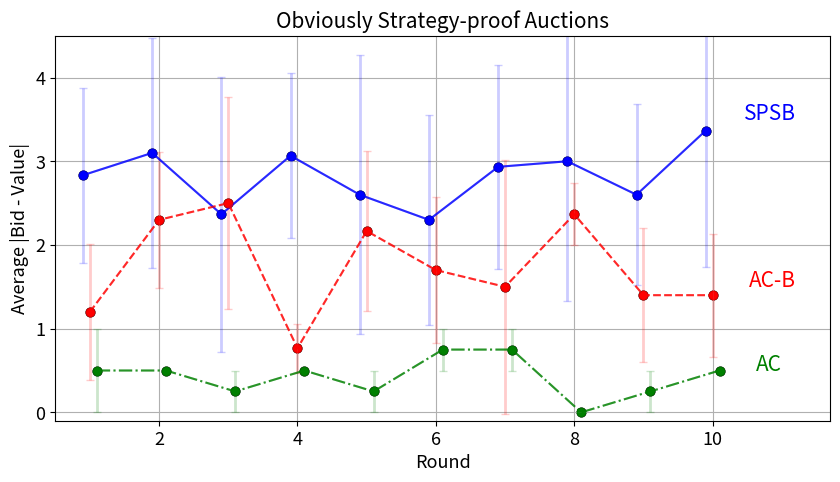

The script that saved this image:
import numpy as np
import matplotlib.pyplot as plt

# Calculating the average of each list
list_2p_1 = [4.333333333333333, 1.6666666666666667, 1.6666666666666667, 2.3333333333333335, 2.3333333333333335, 2.0, 3.6666666666666665, 3.3333333333333335, 3.3333333333333335, 2.6666666666666665]
list_2p_2 =[3.6666666666666665, 2.6666666666666665, 0.3333333333333333, 4.666666666666667, 6.333333333333333, 1.0, 5.0, 5.666666666666667, 4.333333333333333, 2.6666666666666665]
list_2p_3 =[4.0, 2.0, 3.3333333333333335, 2.3333333333333335, 2.3333333333333335, 1.6666666666666667, 0.6666666666666666, 0.6666666666666666, 2.6666666666666665, 3.6666666666666665]
list_2p_4 =[4.0, 4.666666666666667, 3.0, 3.3333333333333335, 1.3333333333333333, 1.6666666666666667, 2.6666666666666665, 2.0, 1.6666666666666667, 6.333333333333333]
list_2p_5 = [2.3333333333333335, 5.0, 2.0, 4.0, 1.6666666666666667, 4.0, 3.3333333333333335, 2.3333333333333335, 2.3333333333333335, 2.0]
# mad_2p_1 = np.mean([list_2p_1, list_2p_2, list_2p_3, list_2p_4, list_2p_5], axis=0)

list_2p_6= [2.0, 1.3333333333333333, 1.6666666666666667, 1.6666666666666667, 1.6666666666666667, 1.3333333333333333, 2.0, 2.3333333333333335, 2.0, 2.0]
list_2p_7 = [2.6666666666666665, 2.0, 0.3333333333333333, 3.6666666666666665, 5.333333333333333, 1.0, 4.333333333333333, 5.666666666666667, 4.666666666666667, 2.0]
list_2p_8 = [1.0, 5.333333333333333, 3.0, 4.0, 2.0, 2.0, 1.6666666666666667, 1.6666666666666667, 1.6666666666666667, 6.333333333333333]
list_2p_9 = [2.0, 3.0, 2.0, 3.0, 1.3333333333333333, 3.6666666666666665, 3.3333333333333335, 1.6666666666666667, 1.6666666666666667, 2.0]
list_2p_10 = [2.3333333333333335, 3.3333333333333335, 6.333333333333333, 1.6666666666666667, 1.6666666666666667, 4.666666666666667, 2.6666666666666665, 4.666666666666667, 1.6666666666666667, 4.0]

data_2p = np.array([list_2p_1, list_2p_2, list_2p_3, list_2p_4, list_2p_5, list_2p_6, list_2p_7, list_2p_8, list_2p_9, list_2p_10])
mad_2p = np.mean(data_2p, axis=0)
std_2p = np.std(data_2p, axis=0)

# mad_2p_2 =[2.        , 3.        , 2.66666667, 2.8       , 2.4       ,
#        2.53333333, 2.8       , 3.2       , 2.33333333, 3.26666667]

# mad_2p  =  np.mean([mad_2p_1, mad_2p_2], axis=0)

list1 = [0.0, 3.5, 5.0, 1.0, 1.0, 3.0, 0.5, 2.5, 2.5, 2.0]
list2 = [2.0, 2.5, 2.0, 1.0, 2.0, 2.0, 1.0, 2.0, 2.0, 1.5]
list3 = [2.0, 2.0, 1.5, 0.3333333333333333, 3.5, 0.5, 0.5, 3.0, 1.5, 2.0]
list4 = [1.5, 1.0, 2.0, 1.0, 3.0, 2.0, 4.5, 2.3333333333333335, 0.5, 1.5]
list5 = [0.5, 2.5, 2.0, 0.5, 1.3333333333333333, 1.0, 1.0, 2.0, 0.5, 0.0]
data_acb = [list1, list2, list3, list4, list5]
mad_acb = np.mean(data_acb, axis=0)
std_acb = np.std(data_acb, axis=0)


mad_ac_1 = [1.0, 0.5, 0.0, 0.5, 0.0, 0.5, 1.0, 0.0, 0.0, 0.5]
mad_ac_2 = [0.0, 0.5, 0.5, 0.5, 0.5, 1.0, 0.5, 0.0, 0.5, 0.5]
data_ac = [mad_ac_1, mad_ac_2]
mad_ac = np.mean(data_ac, axis=0)
std_ac = np.std(data_ac, axis=0)

# Creating the plot
plt.figure(figsize=(10, 5))

rounds = np.arange(1, 11)

# Offset for shifting plots
offset = 0.1

plt.errorbar(rounds - offset, mad_2p, yerr=std_2p, fmt='o', linestyle='-', color='blue', elinewidth=2, capsize=3, alpha=0.2, label='SPSB')
plt.errorbar(rounds, mad_acb, yerr=std_acb, fmt='o', linestyle='--', color='red', elinewidth=2, capsize=3, alpha=0.2, label='AC-B')
plt.errorbar(rounds + offset, mad_ac, yerr=std_ac, fmt='o', linestyle='-.', color='green', elinewidth=2, capsize=3, alpha=0.2, label='AC')

# Annotating the end of each line with the label
plt.annotate('SPSB', (rounds[-1]+1, round(mad_2p[-1])+0.5), color='blue', fontsize=15,
             xytext=(10, 0), textcoords="offset points", ha='right')
plt.annotate('AC-B', (rounds[-1]+1, round(mad_acb[-1])+0.5), color='red', fontsize=15,
             xytext=(10, 0), textcoords="offset points", ha='right')
plt.annotate('AC', (rounds[-1]+0.8 , round(mad_ac[-1])+0.5), color='green', fontsize=15,
             xytext=(10, 0), textcoords="offset points", ha='right')


# Plotting lines with higher opacity
plt.plot(rounds - offset, mad_2p, 'o-', color='blue', label='SPSB Line', alpha=0.8)
plt.plot(rounds, mad_acb, 'o--', color='red', label='AC-B Line', alpha=0.8)
plt.plot(rounds + offset, mad_ac, 'o-.', color='green', label='AC Line', alpha=0.8)


# Plotting solid markers separately with full opacity
plt.scatter(rounds - offset, mad_2p, color='blue', s=40, edgecolors='black', label='SPSB Dots', alpha=1)
plt.scatter(rounds, mad_acb, color='red', s=40, edgecolors='black', label='AC-B Dots', alpha=1)
plt.scatter(rounds + offset, mad_ac, color='green', s=40, edgecolors='black', label='AC Dots', alpha=1)



# plt.plot(rounds, mad_2p, marker='o', linestyle='-', color='blue', label='2P')
# plt.plot(rounds, mad_ac, marker='.', linestyle='--', color='red', label='AC')
# plt.plot(rounds, mad_acb, marker='', linestyle='-.', color='green', label='AC-B')

plt.xlabel('Round', fontsize=13)
plt.ylabel('Average |Bid - Value|', fontsize=13)
plt.xticks(fontsize=13)
plt.yticks(fontsize=13)
plt.title('Obviously Strategy-proof Auctions', fontsize=15)
# plt.legend(loc='center left', bbox_to_anchor=(1, 0.5))
plt.ylim([-0.1,4.5])
plt.xlim([0.5, 11.7])

# Showing the plot
plt.grid(True)
# plt.show()
plt.savefig("OSP.png")
